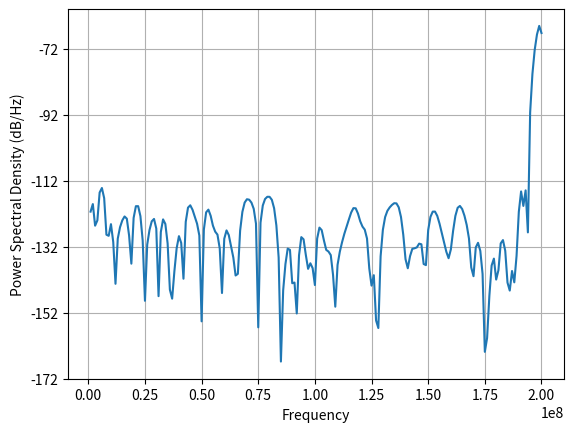
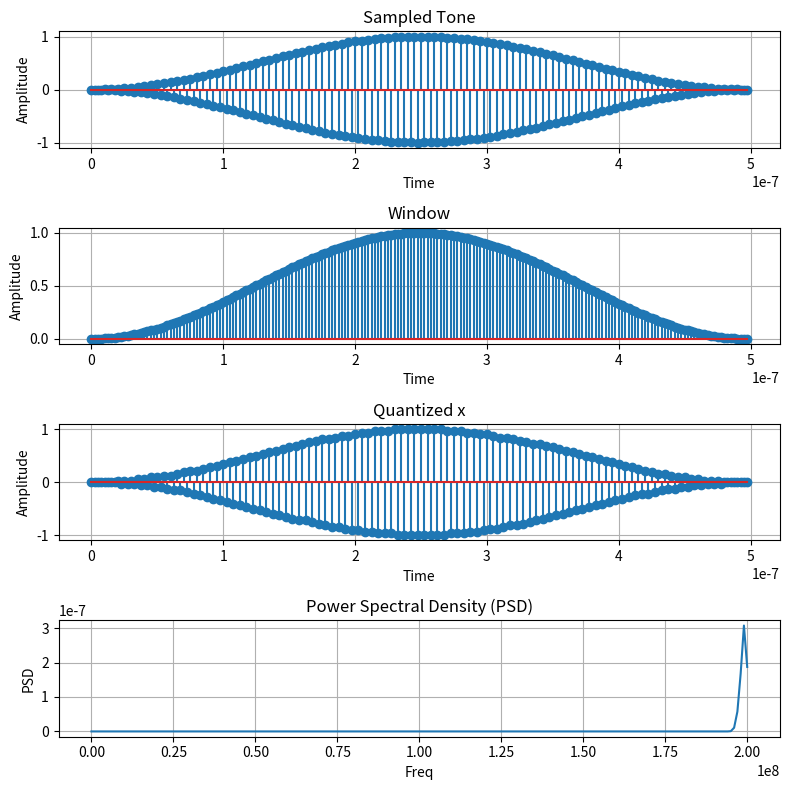

Python code for these plots, in order:
import numpy as np
import matplotlib.pyplot as plt


freq = 200e6
#for Part A
fs= 400e6

res_bits = 6
quan_levels = 2**6

no_period = 100
# no_period = 100

t = np.arange(0,no_period/freq,1/fs)
x = np.cos(2*np.pi*freq*t)

window = np.hanning(len(x))
x = x*window
quan_x= np.round(x*(quan_levels/2))/(quan_levels/2)
psd,frequency_fft = plt.psd(quan_x, len(quan_x),fs, pad_to=2*len(quan_x))
#For Part A
# psd_max = np.sum(psd[len(psd)-4:len(psd)])
#For Part B
psd_max = np.sum(psd[len(psd)-6:len(psd)])

noise_power = np.sum(psd) - psd_max

snr = 10*np.log10(psd_max/noise_power)
print("snr calculated is =",snr)

plt.figure(figsize=(8, 8))


plt.subplot(4, 1, 1)
plt.stem(t, x)
plt.title('Sampled Tone')
plt.xlabel('Time')
plt.ylabel('Amplitude')
plt.grid(True)

plt.subplot(4, 1, 2)
plt.stem(t, window)
plt.title('Window')
plt.xlabel('Time')
plt.ylabel('Amplitude')
plt.grid(True)

plt.subplot(4, 1, 3)
plt.stem(t, quan_x)
plt.title('Quantized x')
plt.xlabel('Time')
plt.ylabel('Amplitude')
plt.grid(True)

plt.subplot(4, 1,4)
plt.plot(frequency_fft, psd)
plt.title('Power Spectral Density (PSD)')
plt.xlabel('Freq')
plt.ylabel('PSD')
plt.grid(True)

plt.tight_layout()
plt.show()